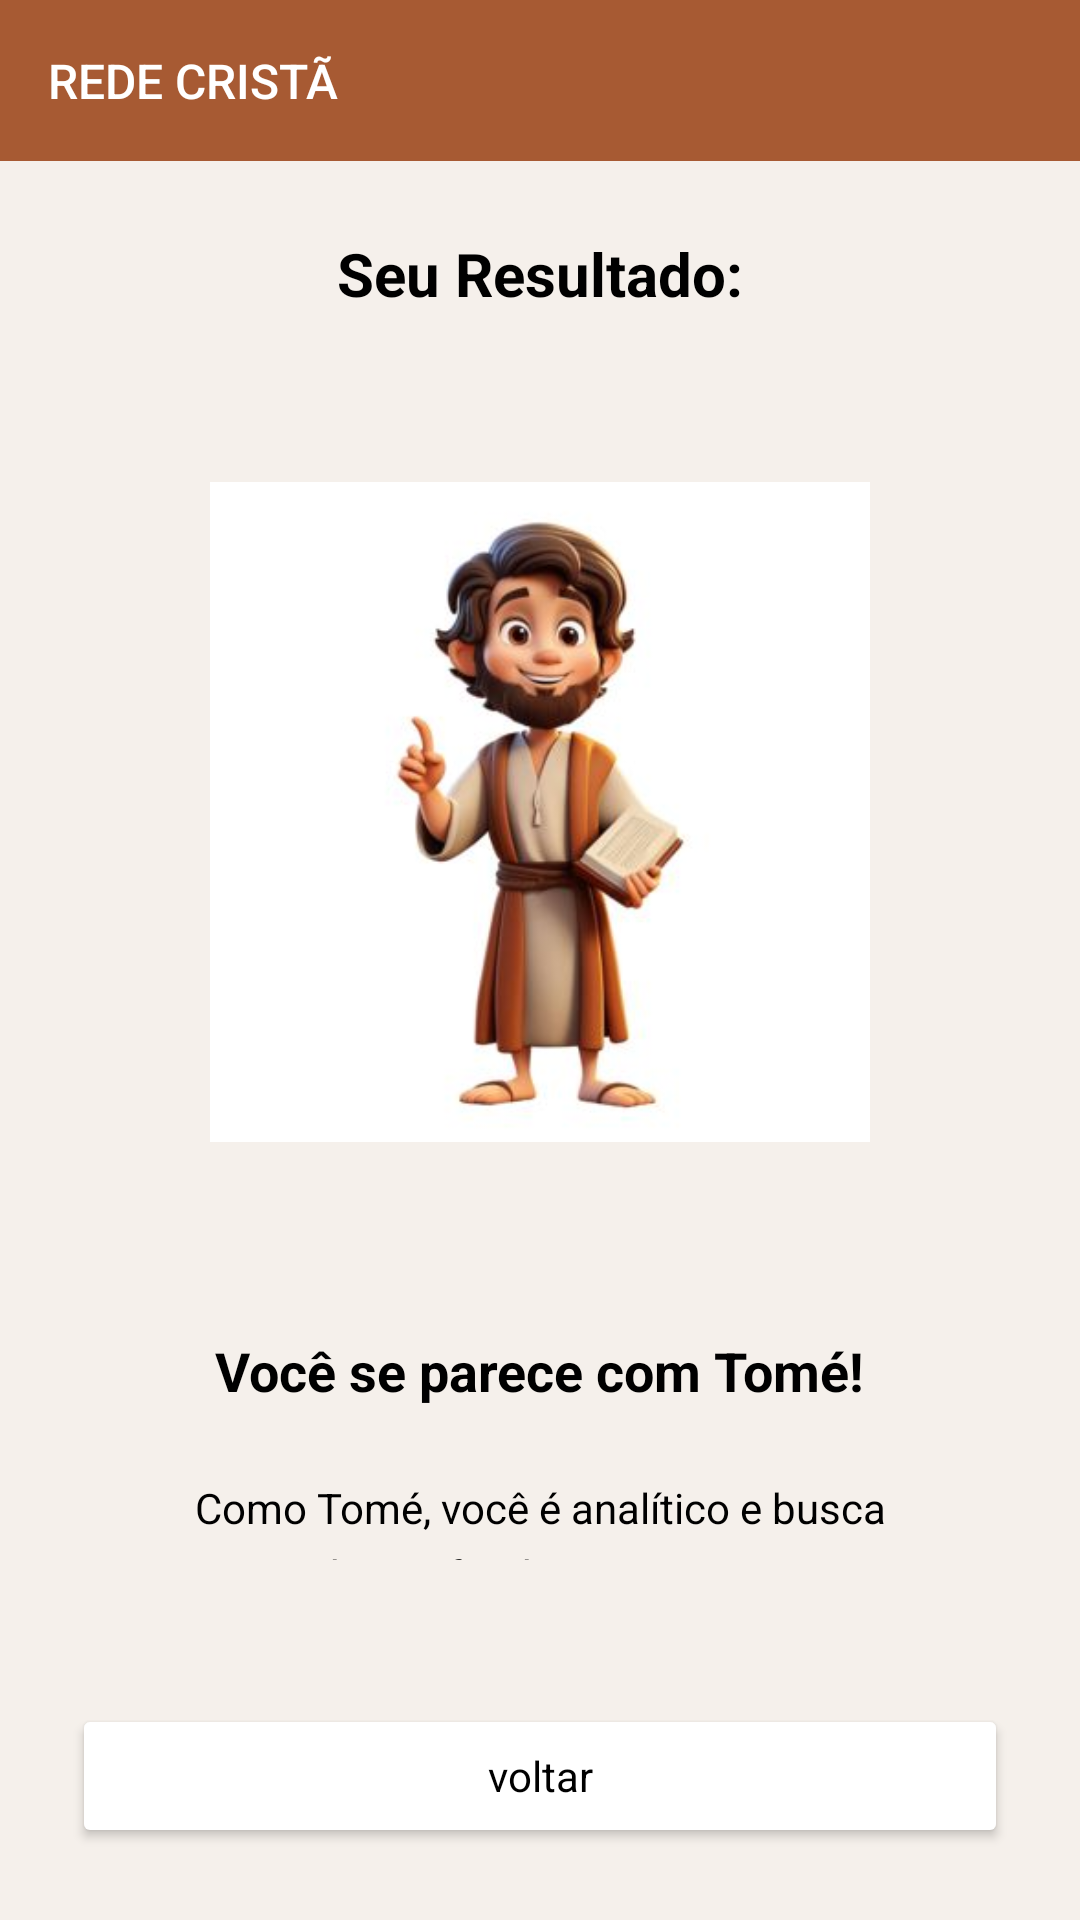

Write the Android layout XML for this screen, with the resource values it uses.
<!-- AndroidManifest.xml: application theme Theme.TelaInicial -->
<!-- res/layout/activity_tome.xml -->
<?xml version="1.0" encoding="utf-8"?>
<LinearLayout xmlns:android="http://schemas.android.com/apk/res/android"
    android:id="@+id/main"
    android:layout_width="match_parent"
    android:layout_height="match_parent"
    android:background="#F5F0EB"
    android:orientation="vertical">


    <LinearLayout
        android:layout_width="match_parent"
        android:layout_height="wrap_content"
        android:orientation="horizontal"
        android:gravity="center_vertical"
        android:background="#A75A33"
        android:padding="16dp">



        <TextView
            android:layout_width="wrap_content"
            android:layout_height="wrap_content"
            android:text="REDE CRISTÃ"
            android:textColor="#FFFFFF"
            android:textSize="16sp"
            android:fontFamily="sans-serif-medium" />
    </LinearLayout>


    <LinearLayout
        android:layout_width="match_parent"
        android:layout_height="0dp"
        android:layout_weight="1"
        android:orientation="vertical"
        android:gravity="center"
        android:padding="24dp">




        <TextView
            android:layout_width="wrap_content"
            android:layout_height="wrap_content"
            android:layout_marginBottom="16dp"
            android:fontFamily="sans-serif"
            android:text="Seu Resultado:"
            android:textColor="#000000"
            android:textSize="20sp"
            android:textStyle="bold" />
        A


        <ImageView
            android:id="@+id/imgResultado"
            android:layout_width="220dp"
            android:layout_height="300dp"
            android:layout_marginBottom="24dp"
            android:scaleType="fitCenter"
            android:src="@drawable/tome" />

        <TextView
            android:layout_width="wrap_content"
            android:layout_height="wrap_content"
            android:text="Você se parece com Tomé!"
            android:textSize="18sp"
            android:textColor="#000000"
            android:fontFamily="sans-serif"
            android:textStyle="bold"
            android:gravity="center"
            android:layout_marginBottom="24dp" />


        <TextView
            android:layout_width="match_parent"
            android:layout_height="wrap_content"
            android:text="Como Tomé, você é analítico e busca compreender profundamente as coisas. Sua busca pela verdade fortalece sua fé."
            android:textSize="14sp"
            android:textColor="#000000"
            android:fontFamily="sans-serif"
            android:gravity="center"
            android:lineSpacingExtra="6dp" />
    </LinearLayout>


    <Button
        android:id="@+id/btnVoltarResultado"
        android:layout_width="match_parent"
        android:layout_height="wrap_content"
        android:text="voltar"
        android:textAllCaps="false"
        android:fontFamily="sans-serif"
        android:textColor="#000000"
        android:backgroundTint="#FFFFFF"
        android:elevation="2dp"
        android:layout_margin="24dp" />
</LinearLayout>
<!-- resources referenced by this layout -->
<resources>
  <!-- drawable tome: jpg bitmap (drawable, 10662 bytes) -->
  <style name="Theme.TelaInicial" parent="Base.Theme.TelaInicial" />
  <style name="Base.Theme.TelaInicial" parent="Theme.Material3.DayNight.NoActionBar">
          
          
      </style>
</resources>
